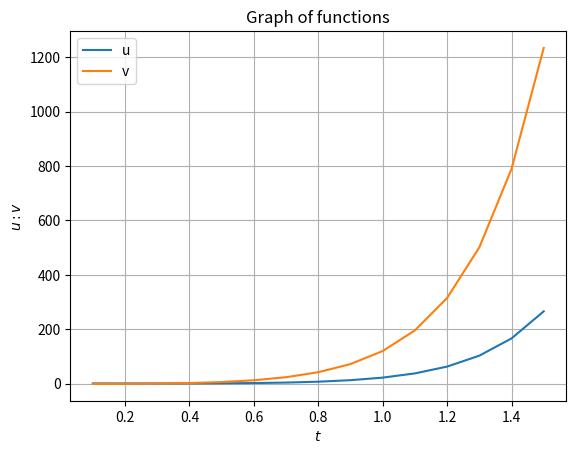

Recreate this plot in Python.
from __future__ import division
import numpy as np
import matplotlib.pyplot as plt


class RK(object):
    """
        Implementation of the method fourth order Runge Kutta, to obtain the value of a 2nd order differential
        equation, given its initial conditions, obtain its graph.
        The function receives equations converted into a system of equations of the form:
        y = u
        du/dx = v
        dv/dx = y"

        du/dx = f(v)
        dv/dx = g(v, u, t)

        Example:
            from RungeKutta.SecondOrderODE.RK import *
            from math import e

            def f(v):
                return v

            def g(v, u, t):
                return 4*v + 6*e**(3*t) - 3*e**(-t)

            rk = RK(f, g)
            ► To get the solution given the initial conditions
            ui = 1
            vi = -1
            ti = 0
            h = 0.1
            done = 1.5
            r = rk.solve(ti, ui, vi, done, h)
            print("u =", r[0])
            print("v =", r[1])
            ► To obtain the graph
            rk.graph()
        """

    def __init__(self, function1, function2):
        """
        :param function1: Function that depends on v (f(v))
        :param function2: Function that depends on v, u, t (g(v, u, t))
        """

        self.f = function1
        self.g = function2
        self.ts = []
        self.us = []
        self.vs = []

    def solve(self, ti, ui, vi, done, h):
        """
        Initialize the ODE solution given the initial values
        :param ti: Value of the initial t
        :param ui: Value of the initial y
        :param vi: Value of the initial y'
        :param done: Values that you want to evaluate in the diff system
        :param h: Integration step
        :return: Values of u and v
        """

        st = np.arange(ti, done, h)

        for _ in st:
            K1 = self.f(vi)
            m1 = self.g(vi, ui, ti)

            K2 = self.f(vi + m1 * h / 2)
            m2 = self.g(vi + m1 * h / 2, ui + K1 * h / 2, ti + h / 2)

            K3 = self.f(vi + m2 * h / 2)
            m3 = self.g(vi + m2 * h / 2, ui + K2 * h / 2, ti + h / 2)

            K4 = self.f(vi + m3 * h)
            m4 = self.g(vi + m3 * h, ui + K3 * h, ti + h)

            ui += (h / 6) * (K1 + 2 * K2 + 2 * K3 + K4)
            self.us.append(ui)

            vi += (h / 6) * (m1 + 2 * m2 + 2 * m3 + m4)
            self.vs.append(vi)

            ti += h
            self.ts.append(ti)
        return ui, vi

    def graph(self, *args, **kwargs):
        """
        Graph the function with the values obtained from each iteration
        :param args:
        :param kwargs:
        :return:
        """

        plt.title("Graph of functions")
        plt.plot(self.ts, self.us, label="u", *args, **kwargs)
        plt.plot(self.ts, self.vs, label="v", *args, **kwargs)
        plt.legend()
        plt.grid()
        plt.xlabel("$ t $")
        plt.ylabel("$ u:v $")
        plt.show()


if __name__ == "__main__":
    from math import e

    def f(v):
        return v

    def g(v, u, t):
        return 4*v + 6*e**(3*t) - 3*e**(-t)

    u_i = 1
    v_i = -1
    t_i = 0
    sh = 0.1
    end = 1.5

    rk = RK(f, g)

    r = rk.solve(t_i, u_i, v_i, end, sh)
    print("u =", r[0])
    print("v =", r[1])
    rk.graph()
